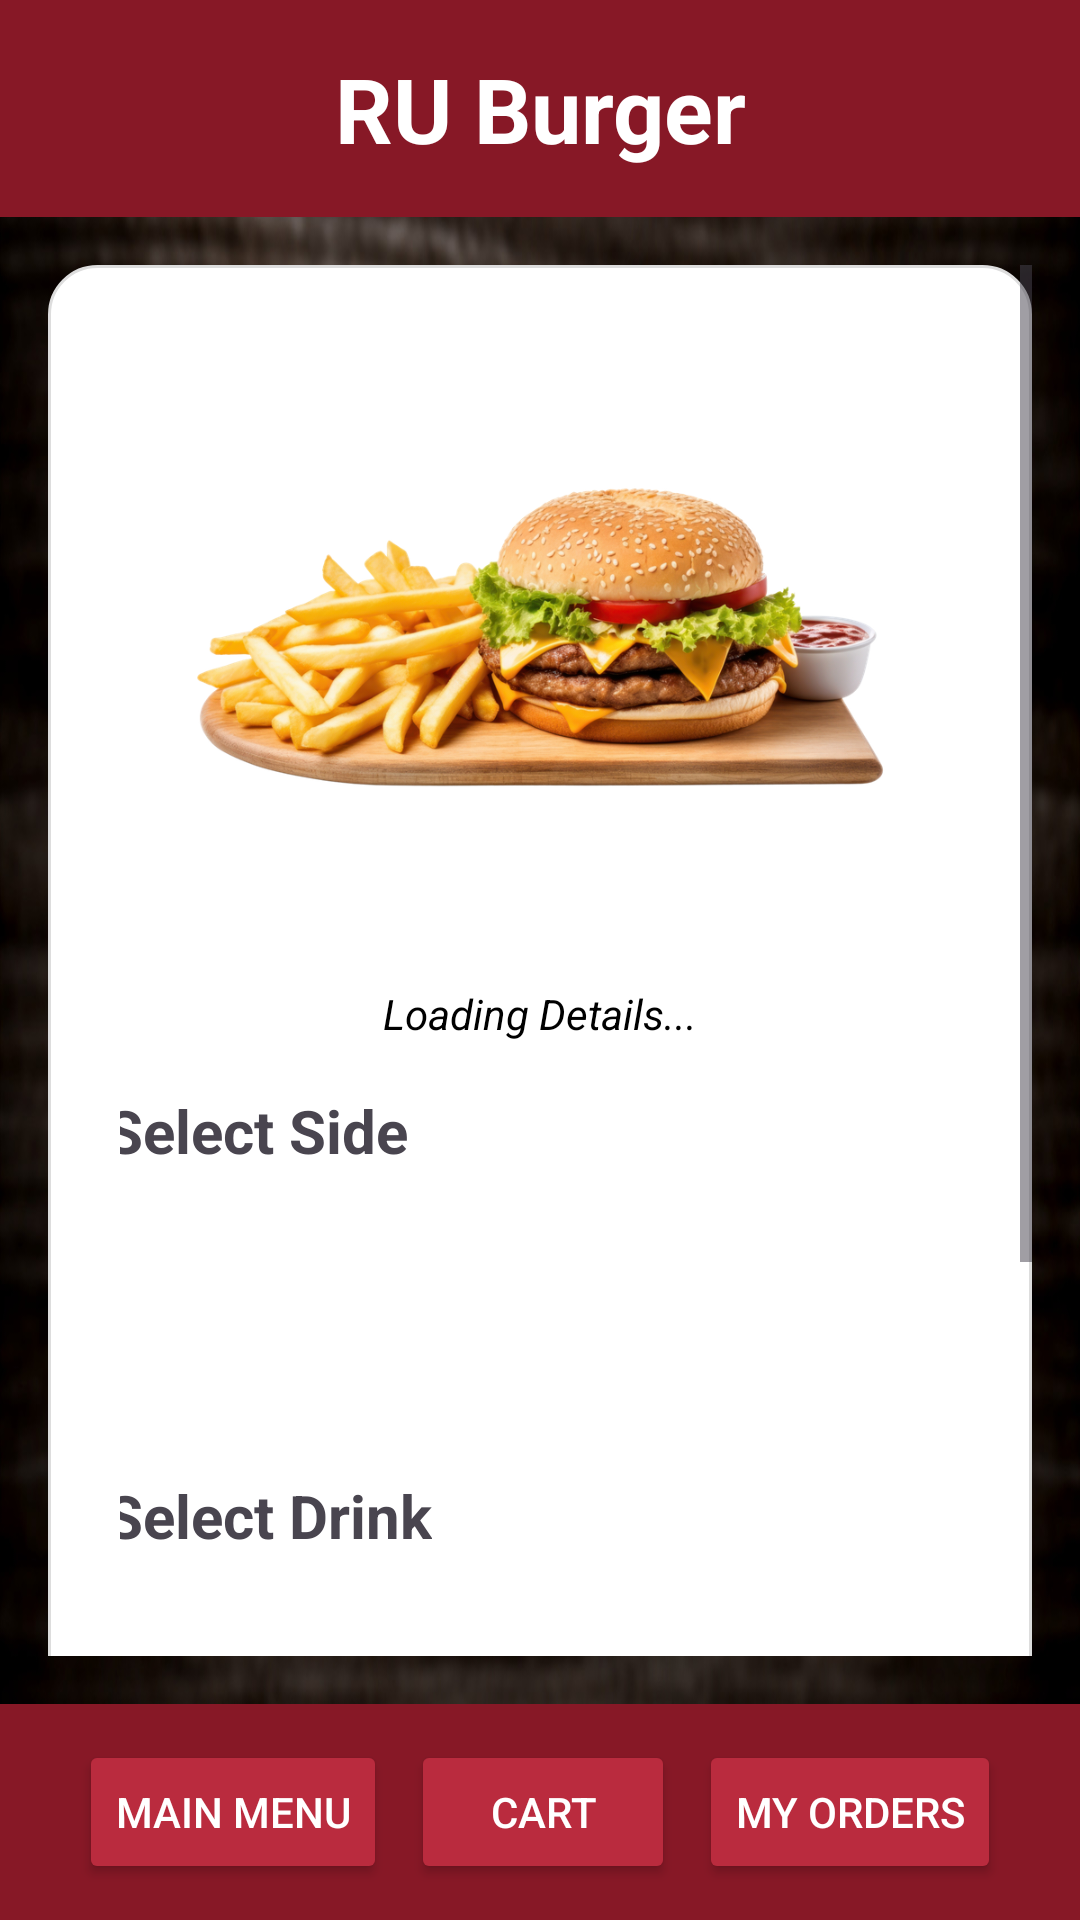

This screen was rendered from an Android layout file. Write that file and the resources it references.
<!-- AndroidManifest.xml: application theme Theme.RUBurger -->
<!-- res/layout/activity_combo.xml -->
<androidx.constraintlayout.widget.ConstraintLayout
    xmlns:android="http://schemas.android.com/apk/res/android"
    xmlns:app="http://schemas.android.com/apk/res-auto"
    xmlns:tools="http://schemas.android.com/tools"
    android:id="@+id/main"
    android:layout_width="match_parent"
    android:layout_height="match_parent"
    android:background="@drawable/brown_background"
    tools:context=".controller.ComboController">

    <TextView
        android:id="@+id/title"
        android:layout_width="0dp"
        android:layout_height="wrap_content"
        android:text="@string/ru_burger"
        android:textSize="30sp"
        android:textStyle="bold"
        android:textColor="#FFFFFF"
        android:background="#871826"
        android:gravity="center"
        android:paddingTop="32dp"
        android:padding="16dp"
        app:layout_constraintTop_toTopOf="parent"
        app:layout_constraintStart_toStartOf="parent"
        app:layout_constraintEnd_toEndOf="parent" />

    <ScrollView
        android:id="@+id/scroll"
        android:layout_width="0dp"
        android:layout_height="0dp"
        android:fillViewport="true"
        android:padding="16dp"
        app:layout_constraintTop_toBottomOf="@id/title"
        app:layout_constraintBottom_toTopOf="@id/bottomNav"
        app:layout_constraintStart_toStartOf="parent"
        app:layout_constraintEnd_toEndOf="parent">

        <FrameLayout
            android:layout_width="match_parent"
            android:layout_height="wrap_content"
            android:background="@drawable/card_bg"
            android:padding="24dp"
            android:elevation="4dp">

            <LinearLayout
                android:layout_width="match_parent"
                android:layout_height="wrap_content"
                android:orientation="vertical"
                android:gravity="center_horizontal">

                <ImageView
                    android:id="@+id/comboIcon"
                    android:layout_width="240dp"
                    android:layout_height="200dp"
                    android:src="@drawable/combo"
                    android:contentDescription="@string/combo"
                    android:layout_marginBottom="16dp" />

                <TextView
                    android:id="@+id/sandwichDetails"
                    android:layout_width="wrap_content"
                    android:layout_height="wrap_content"
                    android:text="@string/sandwich_placeholder"
                    android:textColor="#000000"
                    android:textStyle="italic"
                    android:layout_marginBottom="16dp" />

                <LinearLayout
                    android:layout_width="wrap_content"
                    android:layout_height="wrap_content"
                    android:orientation="horizontal"
                    android:layout_marginEnd="16dp">
                    <LinearLayout
                        android:layout_width="wrap_content"
                        android:layout_height="wrap_content"
                        android:orientation="vertical">

                        <TextView android:text="@string/select_side"
                            android:textSize="20sp"
                            android:textStyle="bold"
                            android:layout_height="wrap_content"
                            android:layout_width="wrap_content"/>
                        <Spinner
                            android:id="@+id/sideSpinner"
                            android:layout_width="125dp"
                            android:minHeight="48dp"
                            android:background="@drawable/spinner_background"
                            android:layout_height="wrap_content"
                            android:layout_marginBottom="16dp"/>
                    </LinearLayout>

                    <ImageView
                        android:id="@+id/sideIcon"
                        android:layout_width="100dp"
                        android:layout_height="100dp"
                        android:layout_marginBottom="16dp"
                        android:layout_marginStart="32dp"/>
                </LinearLayout>

                <LinearLayout
                    android:layout_width="wrap_content"
                    android:layout_height="wrap_content"
                    android:orientation="horizontal"
                    android:gravity="center"
                    android:layout_marginEnd="16dp">

                    <LinearLayout
                        android:layout_width="wrap_content"
                        android:layout_height="wrap_content"
                        android:orientation="vertical">
                        <TextView android:text="@string/select_drink"
                            android:textSize="20sp"
                            android:textStyle="bold"
                            android:layout_height="wrap_content"
                            android:layout_width="wrap_content"/>
                        <Spinner
                            android:id="@+id/drinkSpinner"
                            android:layout_width="125dp"
                            android:background="@drawable/spinner_background"
                            android:minHeight="48dp"
                            android:layout_height="wrap_content"
                            android:layout_marginBottom="16dp"/>
                    </LinearLayout>

                    <Space
                        android:layout_width="32dp"
                        android:layout_height="1dp" />

                    <ImageView
                        android:id="@+id/drinkIcon"
                        android:layout_width="100dp"
                        android:layout_height="100dp"
                        android:layout_marginBottom="16dp" />
                </LinearLayout>

                <LinearLayout
                    android:layout_width="wrap_content"
                    android:layout_height="wrap_content"
                    android:orientation="horizontal"
                    android:gravity="center">

                    <ImageButton
                        android:id="@+id/minusBtn"
                        android:layout_width="48dp"
                        android:layout_height="48dp"
                        android:background="@android:color/transparent"
                        android:contentDescription="@string/minus"
                        android:src="@drawable/minus"
                        android:scaleType="fitCenter" />

                    <TextView
                        android:id="@+id/quantityText"
                        android:text="@string/_1"
                        android:textSize="20sp"
                        android:layout_marginHorizontal="16dp"
                        android:layout_width="wrap_content"
                        android:layout_height="wrap_content"
                        android:textStyle="bold" />

                    <ImageButton
                        android:id="@+id/plusBtn"
                        android:layout_width="48dp"
                        android:layout_height="48dp"
                        android:background="@android:color/transparent"
                        android:contentDescription="@string/plus"
                        android:src="@drawable/plus"
                        android:scaleType="fitCenter" />
                </LinearLayout>

                <TextView
                    android:id="@+id/priceText"
                    android:text="@string/price_placeholder"
                    android:textSize="18sp"
                    android:textStyle="bold"
                    android:layout_marginTop="16dp"
                    android:layout_marginBottom="8dp"
                    android:layout_height="wrap_content"
                    android:layout_width="wrap_content"/>

                <Button
                    android:id="@+id/addToCart"
                    android:text="@string/add_to_cart"
                    android:layout_width="wrap_content"
                    android:layout_height="wrap_content"
                    android:textColor="#FFFFFF"
                    android:backgroundTint="#BA2B3E" />
            </LinearLayout>
        </FrameLayout>
    </ScrollView>

    <LinearLayout
        android:id="@+id/bottomNav"
        android:layout_width="0dp"
        android:layout_height="wrap_content"
        android:orientation="horizontal"
        android:gravity="center"
        android:padding="12dp"
        android:background="#871826"
        app:layout_constraintBottom_toBottomOf="parent"
        app:layout_constraintStart_toStartOf="parent"
        app:layout_constraintEnd_toEndOf="parent">

        <Button
            android:id="@+id/menuButton"
            android:text="@string/menu"
            android:textColor="#FFFFFF"
            android:backgroundTint="#BA2B3E"
            android:layout_height="wrap_content"
            android:layout_width="wrap_content"/>

        <Button
            android:id="@+id/cartButton"
            android:text="@string/cart"
            android:textColor="#FFFFFF"
            android:backgroundTint="#BA2B3E"
            android:layout_marginStart="8dp"
            android:layout_height="wrap_content"
            android:layout_width="wrap_content"/>

        <Button
            android:id="@+id/ordersButton"
            android:text="@string/my_orders"
            android:textColor="#FFFFFF"
            android:backgroundTint="#BA2B3E"
            android:layout_marginStart="8dp"
            android:layout_height="wrap_content"
            android:layout_width="wrap_content"/>
    </LinearLayout>

</androidx.constraintlayout.widget.ConstraintLayout>
<!-- resources referenced by this layout -->
<resources>
  <!-- drawable brown_background: jpg bitmap (drawable, 196770 bytes) -->
  <!-- drawable card_bg (drawable) -->
  <?xml version="1.0" encoding="utf-8"?>
  <shape xmlns:android="http://schemas.android.com/apk/res/android">
      <solid android:color="#ffffff"/>
      <corners android:radius="16dp"/>
      <padding android:left="5dp" android:top="5dp" android:right="5dp" android:bottom="5dp"/>
      <stroke android:color="#dddddd" android:width="1dp"/>
  </shape>
  <!-- drawable combo: png bitmap (drawable, 746460 bytes) -->
  <!-- drawable minus: png bitmap (drawable, 1237 bytes) -->
  <!-- drawable plus: png bitmap (drawable, 1279 bytes) -->
  <string name="_1">1</string>
  <string name="add_to_cart">Add To Cart</string>
  <string name="cart">Cart</string>
  <string name="combo">Combo</string>
  <string name="menu">Main Menu</string>
  <string name="minus">Minus Button\n</string>
  <string name="my_orders">My Orders</string>
  <string name="plus">Plus Button</string>
  <string name="price_placeholder">Price: %s</string>
  <string name="ru_burger">RU Burger</string>
  <string name="sandwich_placeholder">Loading Details...</string>
  <string name="select_drink">Select Drink</string>
  <string name="select_side">Select Side</string>
  <style name="Theme.RUBurger" parent="Base.Theme.RUBurger" />
  <style name="Base.Theme.RUBurger" parent="Theme.Material3.DayNight.NoActionBar">
          
  
          <item name="android:statusBarColor">@android:color/white</item>
          <item name="android:windowLightStatusBar">true</item>
      </style>
</resources>
